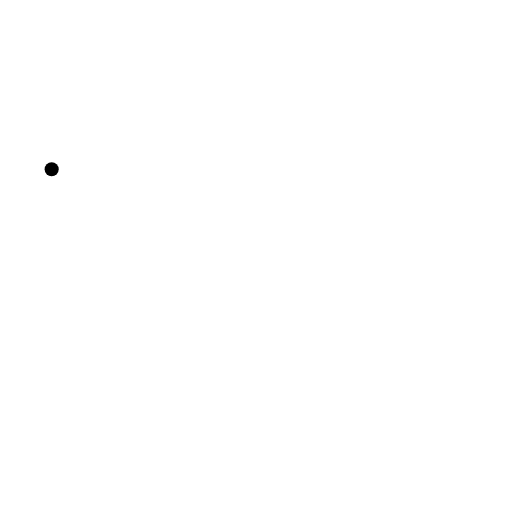
t = 0.00 s
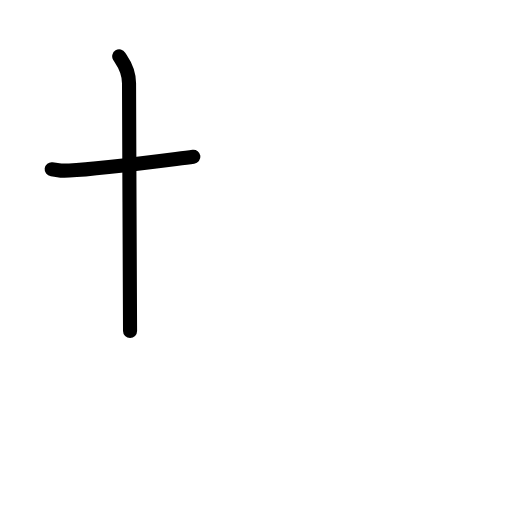
t = 1.58 s
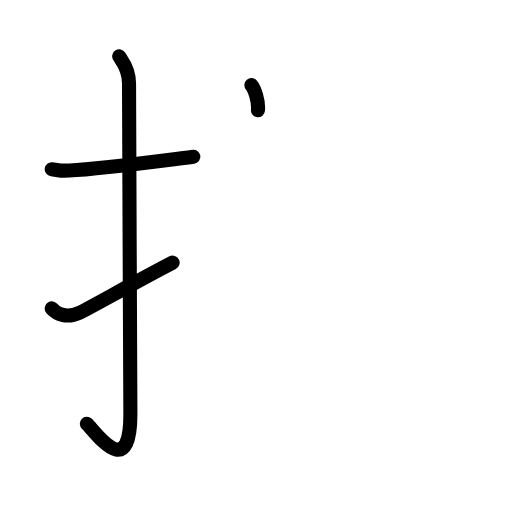
t = 3.19 s
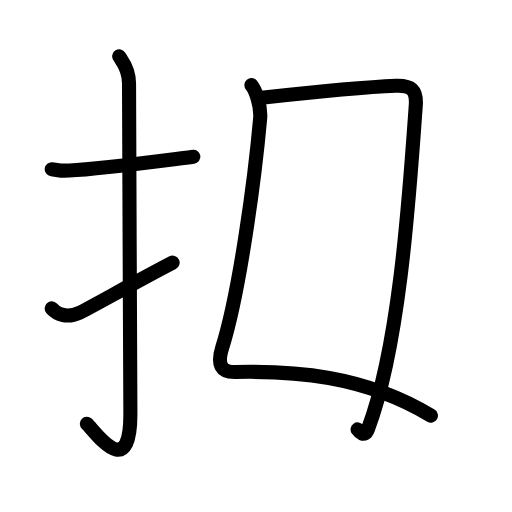
t = 4.81 s
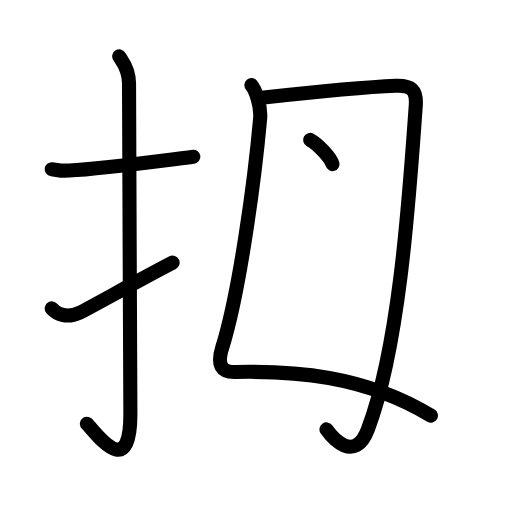
t = 5.50 s
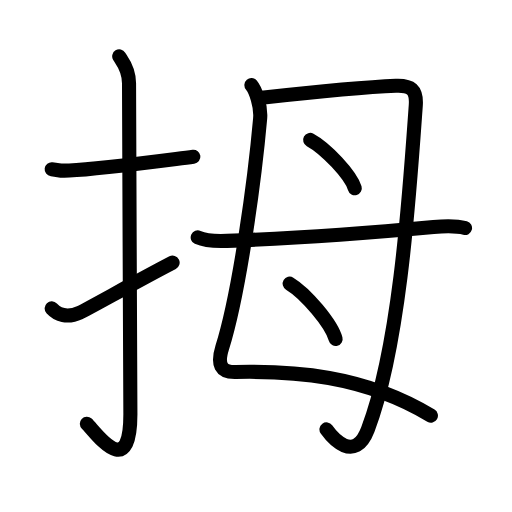
t = 8.00 s

The animated SVG that drew these frames (rendered in a browser with its animation timeline set to each time). Animation: 27 SMIL elements (animate=27); one cycle of 8.00 s.

<?xml version="1.0" encoding="UTF-8"?>
<!--
AniKanjiVG is licensed by CC-BY-SA Paul C. Sommerhoff (https://bitbucket.org/sommerhoff/anikanjivg).
AniKanjiVG uses KanjiVG which is licensed by CC-BY-SA Ulrich Apel (http://kanjivg.tagaini.net).
See also http://creativecommons.org/licenses/by-sa/3.0/
-->
<svg xmlns:kvg='http://kanjivg.tagaini.net' xmlns='http://www.w3.org/2000/svg' width='109' height='109' viewBox='0 0 109 109' style='fill:none;stroke:#000000;stroke-width:3;stroke-linecap:round;stroke-linejoin:round;' id="kvg:kanji_062c7"><g id="kvg:062c7" kvg:element="拇"><g id="kvg:062c7-g1" kvg:element="扌" kvg:variant="true" kvg:original="手" kvg:position="left" kvg:radical="general"><path id="kvg:062c7-s1" kvg:type="㇐" d="M11,36.02c2.23,0.27,1.34,0.38,3.75,0.27C21,36,31.35,34.61,41.17,33.37"><animate attributeName="d" begin="0.0s" dur="0.5s" from="M11,36.02C11,36.02,11,36.02,11,36.02" to="M11,36.02c2.23,0.27,1.34,0.38,3.75,0.27" />
<animate attributeName="d" begin="0.5s" dur="0.5s" from="M11,36.02c2.23,0.27,1.34,0.38,3.75,0.27c0,0,0,0,0,0,0" to="M11,36.02c2.23,0.27,1.34,0.38,3.75,0.27C21,36,31.35,34.61,41.17,33.37" />
</path>
<path id="kvg:062c7-s2" kvg:type="㇚" d="M25.38,12c0.58,0.95,2.09,2.58,2.09,5.72c0,15.8,0.29,58.56,0.29,70.42c0,14.78-7.55,3.66-9.27,2.07"><animate attributeName="d" begin="1.0s" dur="0.3333333333333333s" from="M25.38,12C25.38,12,25.38,12,25.38,12" to="M25.38,12c0.58,0.95,2.09,2.58,2.09,5.72" />
<animate attributeName="d" begin="1.3333333333333333s" dur="0.3333333333333333s" from="M25.38,12c0.58,0.95,2.09,2.58,2.09,5.72c0,0,0,0,0,0,0" to="M25.38,12c0.58,0.95,2.09,2.58,2.09,5.72c0,15.8,0.29,58.56,0.29,70.42" />
<animate attributeName="d" begin="1.6666666666666665s" dur="0.3333333333333333s" from="M25.38,12c0.58,0.95,2.09,2.58,2.09,5.72c0,15.8,0.29,58.56,0.29,70.42c0,0,0,0,0,0,0" to="M25.38,12c0.58,0.95,2.09,2.58,2.09,5.72c0,15.8,0.29,58.56,0.29,70.42c0,14.78-7.55,3.66-9.27,2.07" />
<animate attributeName="d" begin="0s" dur="1.0s" from="M-100,-100" to="M-100,-100" />
</path>
<path id="kvg:062c7-s3" kvg:type="㇀" d="M11,65.65c1.25,1.36,3.24,2.16,6,0.9c1.63-0.74,12.85-7.08,19.75-10.64"><animate attributeName="d" begin="2.0s" dur="0.5s" from="M11,65.65C11,65.65,11,65.65,11,65.65" to="M11,65.65c1.25,1.36,3.24,2.16,6,0.9" />
<animate attributeName="d" begin="2.5s" dur="0.5s" from="M11,65.65c1.25,1.36,3.24,2.16,6,0.9c0,0,0,0,0,0,0" to="M11,65.65c1.25,1.36,3.24,2.16,6,0.9c1.63-0.74,12.85-7.08,19.75-10.64" />
<animate attributeName="d" begin="0s" dur="2.0s" from="M-100,-100" to="M-100,-100" />
</path>
</g>
<g id="kvg:062c7-g2" kvg:element="母" kvg:position="right"><g id="kvg:062c7-g3" kvg:element="毋" kvg:part="1" kvg:variant="true"><path id="kvg:062c7-s4" kvg:type="㇛" d="M53.52,18.12c0.88,1.03,2.1,4.43,1.86,7.11c-1.13,12.66-4.35,36.9-8.06,48.74c-1.13,3.61-0.34,5.28,2.8,5.22c12.1-0.25,27.13,0.56,41.62,9.29"><animate attributeName="d" begin="3.0s" dur="0.25s" from="M53.52,18.12C53.52,18.12,53.52,18.12,53.52,18.12" to="M53.52,18.12c0.88,1.03,2.1,4.43,1.86,7.11" />
<animate attributeName="d" begin="3.25s" dur="0.25s" from="M53.52,18.12c0.88,1.03,2.1,4.43,1.86,7.11c0,0,0,0,0,0,0" to="M53.52,18.12c0.88,1.03,2.1,4.43,1.86,7.11c-1.13,12.66-4.35,36.9-8.06,48.74" />
<animate attributeName="d" begin="3.5s" dur="0.25s" from="M53.52,18.12c0.88,1.03,2.1,4.43,1.86,7.11c-1.13,12.66-4.35,36.9-8.06,48.74c0,0,0,0,0,0,0" to="M53.52,18.12c0.88,1.03,2.1,4.43,1.86,7.11c-1.13,12.66-4.35,36.9-8.06,48.74c-1.13,3.61-0.34,5.28,2.8,5.22" />
<animate attributeName="d" begin="3.75s" dur="0.25s" from="M53.52,18.12c0.88,1.03,2.1,4.43,1.86,7.11c-1.13,12.66-4.35,36.9-8.06,48.74c-1.13,3.61-0.34,5.28,2.8,5.22c0,0,0,0,0,0,0" to="M53.52,18.12c0.88,1.03,2.1,4.43,1.86,7.11c-1.13,12.66-4.35,36.9-8.06,48.74c-1.13,3.61-0.34,5.28,2.8,5.22c12.1-0.25,27.13,0.56,41.62,9.29" />
<animate attributeName="d" begin="0s" dur="3.0s" from="M-100,-100" to="M-100,-100" />
</path>
<path id="kvg:062c7-s5" kvg:type="㇆" d="M55.2,20.84c10.05-1.09,23.05-2.34,29.07-2.59c3.17-0.13,4.5,0.76,4.24,4.26c-1.35,18.82-3.4,51.17-10.2,68.91c-2.83,7.38-7.61,1.68-8.81,0"><animate attributeName="d" begin="4.0s" dur="0.25s" from="M55.2,20.84C55.2,20.84,55.2,20.84,55.2,20.84" to="M55.2,20.84c10.05-1.09,23.05-2.34,29.07-2.59" />
<animate attributeName="d" begin="4.25s" dur="0.25s" from="M55.2,20.84c10.05-1.09,23.05-2.34,29.07-2.59c0,0,0,0,0,0,0" to="M55.2,20.84c10.05-1.09,23.05-2.34,29.07-2.59c3.17-0.13,4.5,0.76,4.24,4.26" />
<animate attributeName="d" begin="4.5s" dur="0.25s" from="M55.2,20.84c10.05-1.09,23.05-2.34,29.07-2.59c3.17-0.13,4.5,0.76,4.24,4.26c0,0,0,0,0,0,0" to="M55.2,20.84c10.05-1.09,23.05-2.34,29.07-2.59c3.17-0.13,4.5,0.76,4.24,4.26c-1.35,18.82-3.4,51.17-10.2,68.91" />
<animate attributeName="d" begin="4.75s" dur="0.25s" from="M55.2,20.84c10.05-1.09,23.05-2.34,29.07-2.59c3.17-0.13,4.5,0.76,4.24,4.26c-1.35,18.82-3.4,51.17-10.2,68.91c0,0,0,0,0,0,0" to="M55.2,20.84c10.05-1.09,23.05-2.34,29.07-2.59c3.17-0.13,4.5,0.76,4.24,4.26c-1.35,18.82-3.4,51.17-10.2,68.91c-2.83,7.38-7.61,1.68-8.81,0" />
<animate attributeName="d" begin="0s" dur="4.0s" from="M-100,-100" to="M-100,-100" />
</path>
</g>
<path id="kvg:062c7-s6" kvg:type="㇔" d="M66.03,29.79c3.35,1.81,8.66,7.46,9.5,10.28"><animate attributeName="d" begin="5.0s" dur="1.0s" from="M66.03,29.79C66.03,29.79,66.03,29.79,66.03,29.79" to="M66.03,29.79c3.35,1.81,8.66,7.46,9.5,10.28" />
<animate attributeName="d" begin="0s" dur="5.0s" from="M-100,-100" to="M-100,-100" />
</path>
<path id="kvg:062c7-s7" kvg:type="㇔" d="M61.67,60.39c3.45,2.08,8.91,8.55,9.78,11.78"><animate attributeName="d" begin="6.0s" dur="1.0s" from="M61.67,60.39C61.67,60.39,61.67,60.39,61.67,60.39" to="M61.67,60.39c3.45,2.08,8.91,8.55,9.78,11.78" />
<animate attributeName="d" begin="0s" dur="6.0s" from="M-100,-100" to="M-100,-100" />
</path>
<g id="kvg:062c7-g4" kvg:element="毋" kvg:part="2" kvg:variant="true"><path id="kvg:062c7-s8" kvg:type="㇐" d="M42.09,50.54c1.63,0.74,4.61,0.81,6.25,0.74c14.15-0.53,28.36-1.53,43.96-2.96c2.7-0.25,5.35-0.15,6.7,0.22"><animate attributeName="d" begin="7.0s" dur="0.3333333333333333s" from="M42.09,50.54C42.09,50.54,42.09,50.54,42.09,50.54" to="M42.09,50.54c1.63,0.74,4.61,0.81,6.25,0.74" />
<animate attributeName="d" begin="7.333333333333333s" dur="0.3333333333333333s" from="M42.09,50.54c1.63,0.74,4.61,0.81,6.25,0.74c0,0,0,0,0,0,0" to="M42.09,50.54c1.63,0.74,4.61,0.81,6.25,0.74c14.15-0.53,28.36-1.53,43.96-2.96" />
<animate attributeName="d" begin="7.666666666666667s" dur="0.3333333333333333s" from="M42.09,50.54c1.63,0.74,4.61,0.81,6.25,0.74c14.15-0.53,28.36-1.53,43.96-2.96c0,0,0,0,0,0,0" to="M42.09,50.54c1.63,0.74,4.61,0.81,6.25,0.74c14.15-0.53,28.36-1.53,43.96-2.96c2.7-0.25,5.35-0.15,6.7,0.22" />
<animate attributeName="d" begin="0s" dur="7.0s" from="M-100,-100" to="M-100,-100" />
</path>
</g>
</g>
</g>
</svg>
